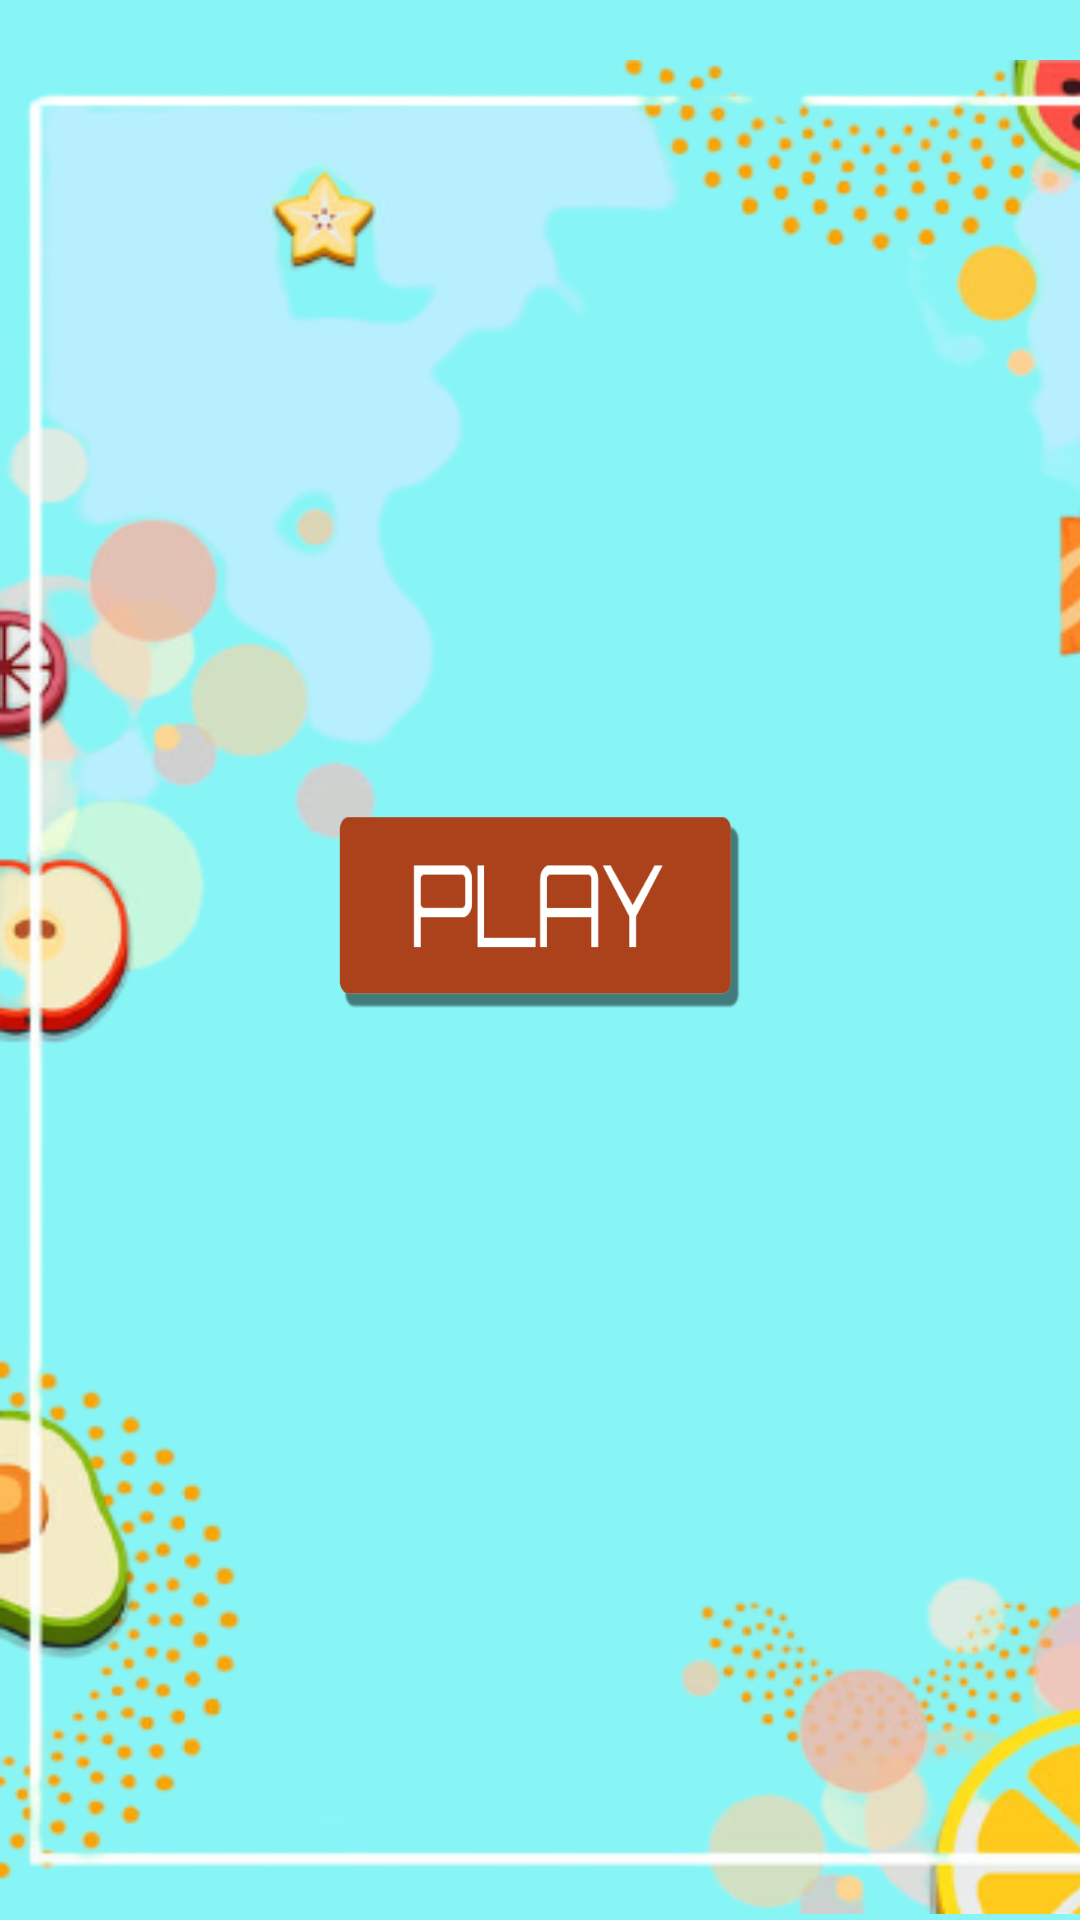

This screen was rendered from an Android layout file. Write that file and the resources it references.
<!-- AndroidManifest.xml: application theme AppTheme -->
<!-- res/layout/activity_main.xml -->
<?xml version="1.0" encoding="utf-8"?>
<androidx.constraintlayout.widget.ConstraintLayout xmlns:android="http://schemas.android.com/apk/res/android"
    xmlns:app="http://schemas.android.com/apk/res-auto"
    xmlns:tools="http://schemas.android.com/tools"
    android:layout_width="match_parent"
    android:layout_height="match_parent"
    android:background="#87F5F6"
    tools:context=".MainActivity">

    <Button
        android:id="@+id/buttonMenu"
        android:layout_width="135dp"
        android:layout_height="64dp"
        android:layout_marginTop="272dp"
        android:background="@drawable/play"
        android:drawableTint="#FFFB00"
        android:textAlignment="textStart"
        app:layout_constraintEnd_toEndOf="parent"
        app:layout_constraintHorizontal_bias="0.498"
        app:layout_constraintStart_toStartOf="parent"
        app:layout_constraintTop_toTopOf="parent" />

    <ImageView
        android:id="@+id/imageView4"
        android:layout_width="412dp"
        android:layout_height="658dp"
        app:layout_constraintStart_toStartOf="parent"
        app:layout_constraintTop_toTopOf="parent"
        app:srcCompat="@drawable/fundopadrao" />

</androidx.constraintlayout.widget.ConstraintLayout>
<!-- resources referenced by this layout -->
<resources>
  <!-- drawable fundopadrao: png bitmap (drawable, 167807 bytes) -->
  <!-- drawable play: png bitmap (drawable, 5324 bytes) -->
</resources>
